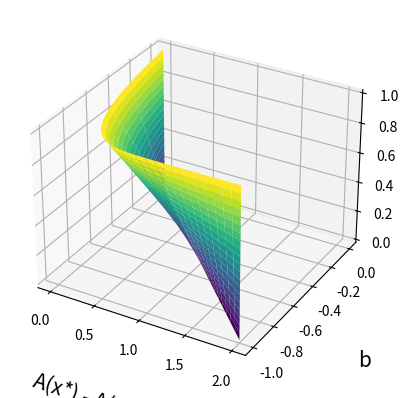

The script that saved this image:
import matplotlib.pyplot as plt
import numpy as np

from mpl_toolkits.mplot3d import axes3d

#### symbols
theta = ('\\theta')
delta = ('\delta')


fig = plt.figure()
ax3d = fig.add_subplot(projection='3d')

# X = difference between Adv(x*) and Adv(x) in standard deviations
X = np.linspace(0, 2, 101)
# Z = min-max scaled entropy
Z = np.linspace(0, 1, 101)
X, Z = np.meshgrid(X, Z)

# only delta x*
Y = (1-Z)*(-X/2) + (Z)*((1-X/2)**10-1)
ax3d.set_ylabel("b")

# only delta x
# Y = (1-Z)*(X/2 + 1) + (Z)*((1-X/2)**10)
# ax3d.set_ylabel("a")

ax3d.yaxis.label.set_rotation(0)
ax3d.yaxis.label.set_fontsize(15)
ax3d.yaxis.labelpad = 20

#setting axis titles
ax3d.set_xlabel('A(x*) - A(x) in ' + r'$\sigma$')
ax3d.xaxis.label.set_fontsize(15)
ax3d.xaxis.labelpad = 20
ax3d.set_zlabel(r'$\pi_{\theta}$' + "(x*)") # prob of greedy selection which has been min max scaled
ax3d.zaxis.label.set_fontsize(15)
ax3d.zaxis.label.set_rotation(180)
ax3d.zaxis.labelpad = 20

#flip z axis
# setting color as a function of z
ax3d.plot_surface(X, Y, Z, rstride=5, cstride=5, cmap='viridis')

plt.show()